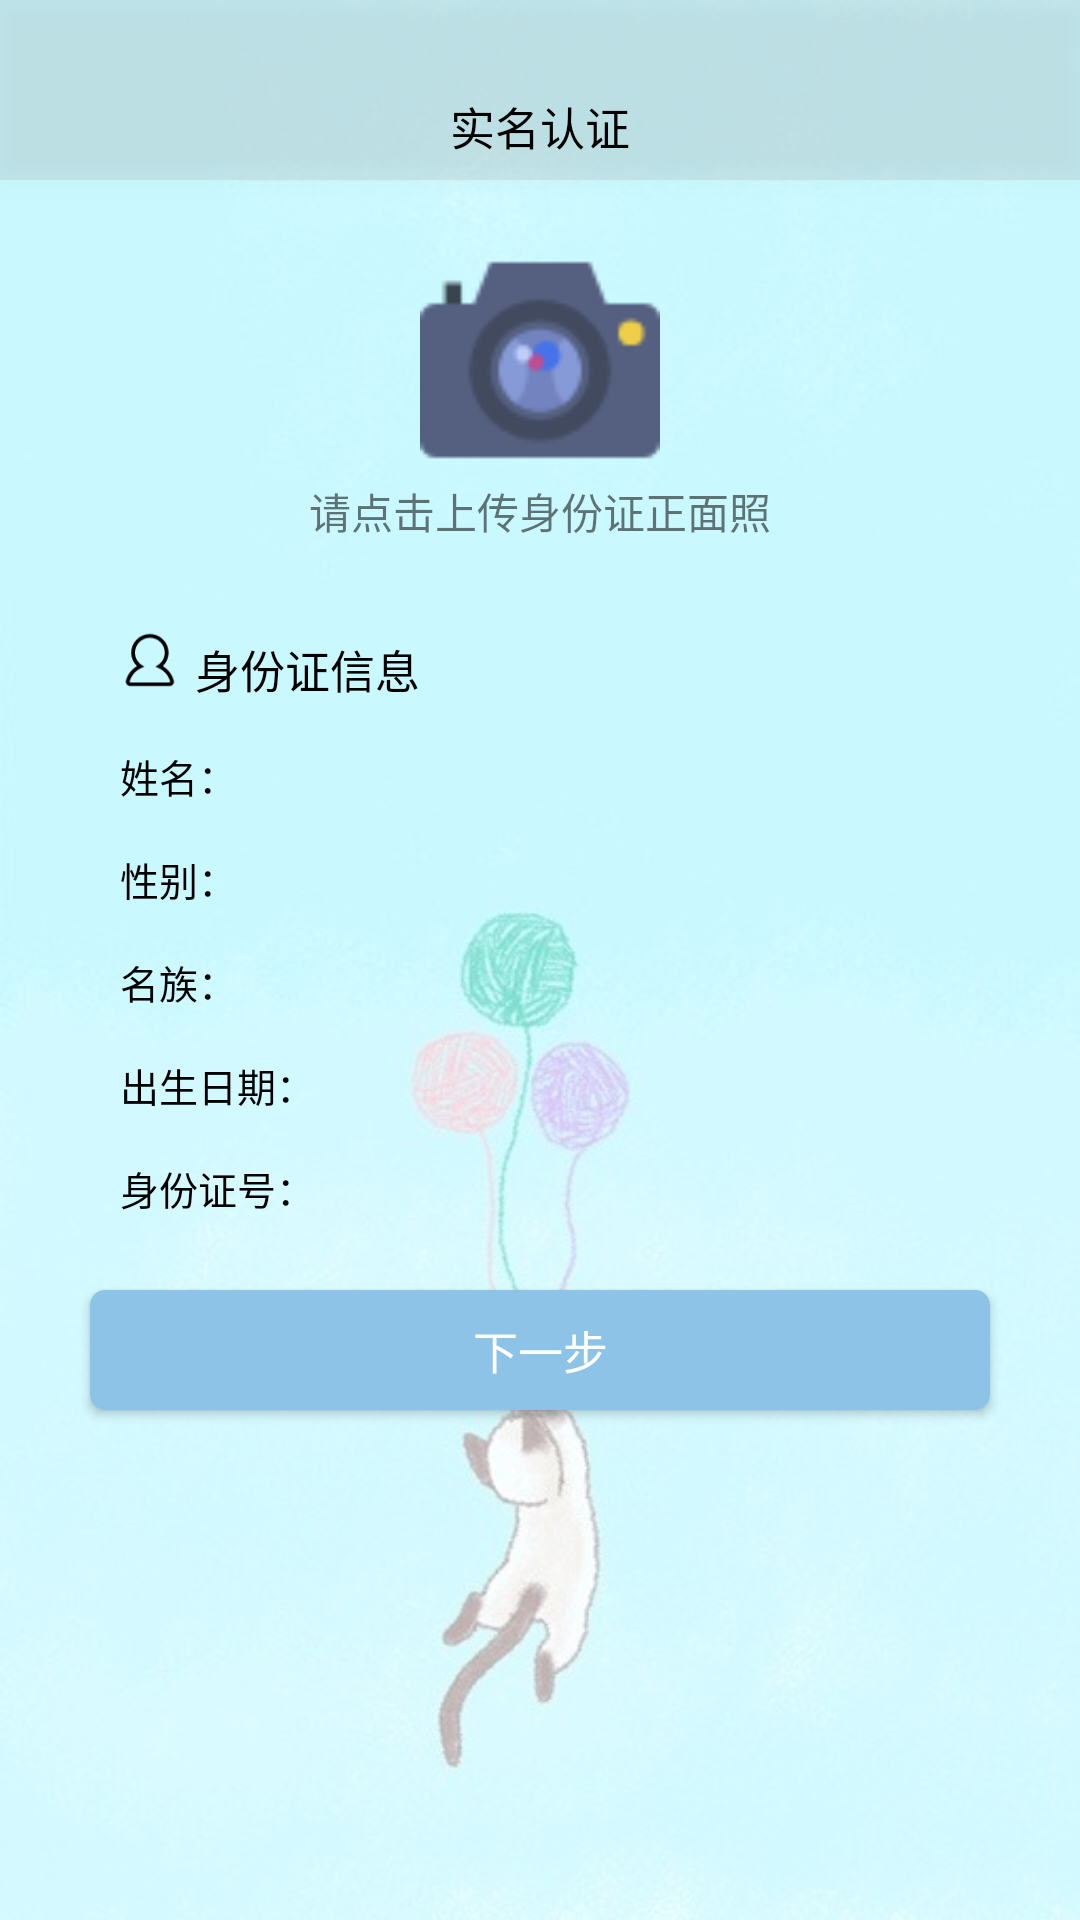

Reconstruct the res/layout file that produces this screen, plus the resources it refers to.
<!-- AndroidManifest.xml: application theme AppTheme -->
<!-- res/layout/activity_idcard.xml -->
<?xml version="1.0" encoding="utf-8"?>
<RelativeLayout xmlns:android="http://schemas.android.com/apk/res/android"
    android:fitsSystemWindows="false"
    xmlns:tools="http://schemas.android.com/tools"
    android:layout_width="match_parent"
    android:layout_height="match_parent"
    tools:context=".activity.IDcardActivity">

    <ImageView
        android:id="@+id/iv_personal_bg"
        android:background="@drawable/bg"
        android:scaleType="centerCrop"
        android:layout_width="match_parent"
        android:layout_height="match_parent"
        android:layout_alignParentTop="true"
        android:layout_alignParentLeft="true"
        android:layout_alignParentStart="true" />
    <android.support.v4.widget.NestedScrollView
        android:layout_width="match_parent"
        android:layout_height="match_parent"
        android:layout_alignParentTop="true"
        android:layout_alignParentStart="true">
        <RelativeLayout
            android:layout_width="match_parent"
            android:layout_height="match_parent">
            <ImageView
                android:layout_width="80dp"
                android:layout_height="80dp"
                android:src="@drawable/cammer"
                android:layout_marginTop="80dp"
                android:layout_centerHorizontal="true"
                android:id="@+id/iv_cammer"/>
            <TextView
                android:layout_centerHorizontal="true"
                android:layout_below="@+id/iv_cammer"
                android:layout_width="wrap_content"
                android:layout_height="wrap_content"
                android:text="请点击上传身份证正面照"/>
            <LinearLayout
                android:id="@+id/ll_information"
                android:orientation="vertical"
                android:layout_marginTop="40dp"
                android:layout_width="300dp"
                android:layout_height="250dp"
                android:layout_below="@+id/iv_cammer"
                android:layout_centerHorizontal="true">
                <LinearLayout
                    android:layout_width="match_parent"
                    android:layout_height="wrap_content">
                    <ImageView
                        android:layout_width="20dp"
                        android:layout_height="20dp"
                        android:layout_marginTop="10dp"
                        android:layout_marginLeft="10dp"
                        android:src="@drawable/personal_info" />
                    <TextView
                        android:layout_width="wrap_content"
                        android:layout_height="wrap_content"
                        android:layout_marginTop="12dp"
                        android:layout_marginLeft="5dp"
                        android:text="身份证信息"
                        android:textColor="@color/black"
                        android:textSize="15sp"
                        />
                </LinearLayout>

                <LinearLayout
                    android:layout_marginTop="5dp"
                    android:layout_width="match_parent"
                    android:layout_height="wrap_content">

                    <TextView
                        android:layout_width="wrap_content"
                        android:layout_height="wrap_content"
                        android:layout_marginLeft="10dp"
                        android:layout_marginTop="10dp"
                        android:text="姓名："
                        android:textColor="@color/black"
                        android:textSize="13sp" />
                    <TextView
                        android:maxLines="1"
                        android:id="@+id/tv_true_name"
                        android:layout_width="match_parent"
                        android:layout_height="wrap_content"
                        android:layout_marginLeft="5dp"
                        android:layout_marginTop="10dp"
                        android:textSize="13sp" />
                </LinearLayout>
                <LinearLayout
                    android:layout_width="match_parent"
                    android:layout_height="wrap_content"
                    android:layout_marginTop="5dp">
                    <TextView
                        android:layout_width="wrap_content"
                        android:layout_height="wrap_content"
                        android:layout_marginTop="10dp"
                        android:layout_marginLeft="10dp"
                        android:text="性别："
                        android:textColor="@color/black"
                        android:textSize="13sp"
                        />
                    <TextView
                        android:maxLines="1"
                        android:id="@+id/tv_student_sex"
                        android:layout_width="match_parent"
                        android:layout_height="wrap_content"
                        android:layout_marginTop="10dp"
                        android:layout_marginLeft="5dp"
                        android:textSize="13sp"
                        />
                </LinearLayout>
                <LinearLayout
                    android:layout_marginTop="5dp"
                    android:layout_width="match_parent"
                    android:layout_height="wrap_content">
                    <TextView
                        android:layout_width="wrap_content"
                        android:layout_height="wrap_content"
                        android:layout_marginTop="10dp"
                        android:layout_marginLeft="10dp"
                        android:text="名族："
                        android:textColor="@color/black"
                        android:textSize="13sp"
                        />
                    <TextView
                        android:id="@+id/tv_student_nationality"
                        android:layout_width="match_parent"
                        android:layout_height="wrap_content"
                        android:layout_marginTop="10dp"
                        android:layout_marginLeft="5dp"
                        android:textSize="13sp"
                        />
                </LinearLayout>
                <LinearLayout
                    android:layout_marginTop="5dp"
                    android:layout_width="match_parent"
                    android:layout_height="wrap_content">
                    <TextView
                        android:layout_width="wrap_content"
                        android:layout_height="wrap_content"
                        android:layout_marginTop="10dp"
                        android:layout_marginLeft="10dp"
                        android:text="出生日期："
                        android:textColor="@color/black"
                        android:textSize="13sp"
                        />
                    <TextView
                        android:maxLines="1"
                        android:id="@+id/_student_age"
                        android:layout_width="match_parent"
                        android:layout_height="wrap_content"
                        android:layout_marginTop="10dp"
                        android:layout_marginLeft="5dp"
                        android:textSize="13sp"
                        />
                </LinearLayout>

                <LinearLayout
                    android:layout_marginTop="5dp"
                    android:layout_width="match_parent"
                    android:layout_height="wrap_content">
                    <TextView
                        android:layout_width="wrap_content"
                        android:layout_height="wrap_content"
                        android:layout_marginTop="10dp"
                        android:layout_marginLeft="10dp"
                        android:text="身份证号："
                        android:textColor="@color/black"
                        android:textSize="13sp"
                        />
                    <TextView
                        android:id="@+id/tv_student_idNum"
                        android:layout_width="match_parent"
                        android:layout_height="wrap_content"
                        android:layout_marginTop="10dp"
                        android:layout_marginLeft="5dp"
                        android:textSize="13sp"
                        />
                </LinearLayout>
            </LinearLayout>
        </RelativeLayout>

    </android.support.v4.widget.NestedScrollView>

    <android.support.v7.widget.Toolbar
        android:paddingTop="12dp"
        android:layout_alignParentTop="true"
        android:elevation="5dp"
        android:background="#339f9f9f"
        android:id="@+id/tb_personal"
        android:layout_width="match_parent"
        android:layout_height="60dp">
        <TextView
            android:paddingTop="12dp"
            android:textColor="@color/black"
            android:textSize="15sp"
            android:text="实名认证"
            android:layout_gravity="center"
            android:layout_width="wrap_content"
            android:layout_height="wrap_content" />
    </android.support.v7.widget.Toolbar>
    <Button
        android:textSize="15sp"
        android:id="@+id/btn_id_ensure"
        android:layout_width="match_parent"
        android:layout_height="40dp"
        android:layout_marginBottom="20dp"
        android:layout_marginLeft="30dp"
        android:layout_marginRight="30dp"
        android:layout_marginTop="430dp"
        android:background="@drawable/btn_delete"
        android:text="下一步"
        android:textColor="#FFF" />
</RelativeLayout>
<!-- resources referenced by this layout -->
<resources>
  <!-- drawable bg: png bitmap (drawable, 270080 bytes) -->
  <!-- drawable btn_delete (drawable) -->
  <?xml version="1.0" encoding="utf-8"?>
  <shape xmlns:android="http://schemas.android.com/apk/res/android"
      android:shape="rectangle">
  
      
      <corners android:radius="5dip" />
      
  
      <solid android:color="@color/color_accent"></solid>
  </shape>
  <!-- drawable cammer: png bitmap (drawable, 2419 bytes) -->
  <!-- drawable personal_info: png bitmap (drawable, 1213 bytes) -->
  <style name="AppTheme" parent="Theme.AppCompat.Light.NoActionBar">
          
          <item name="colorPrimary">@color/color_accent</item>
          <item name="colorPrimaryDark">@color/color_accent</item>
          <item name="colorAccent">@color/color_accent</item>
      </style>
  <color name="color_accent">#8dc3e6</color>
  <!-- not gathered from this repository: default colours our renderer supplied (Android Studio template values) -->
  <color name="black">#FF000000</color>
</resources>
